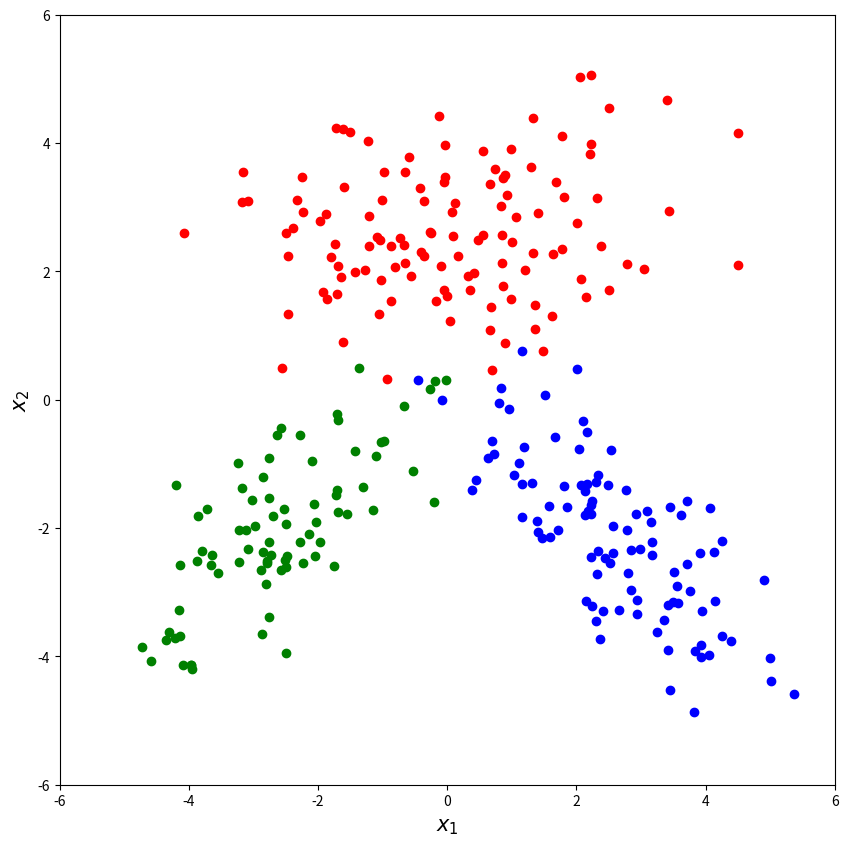
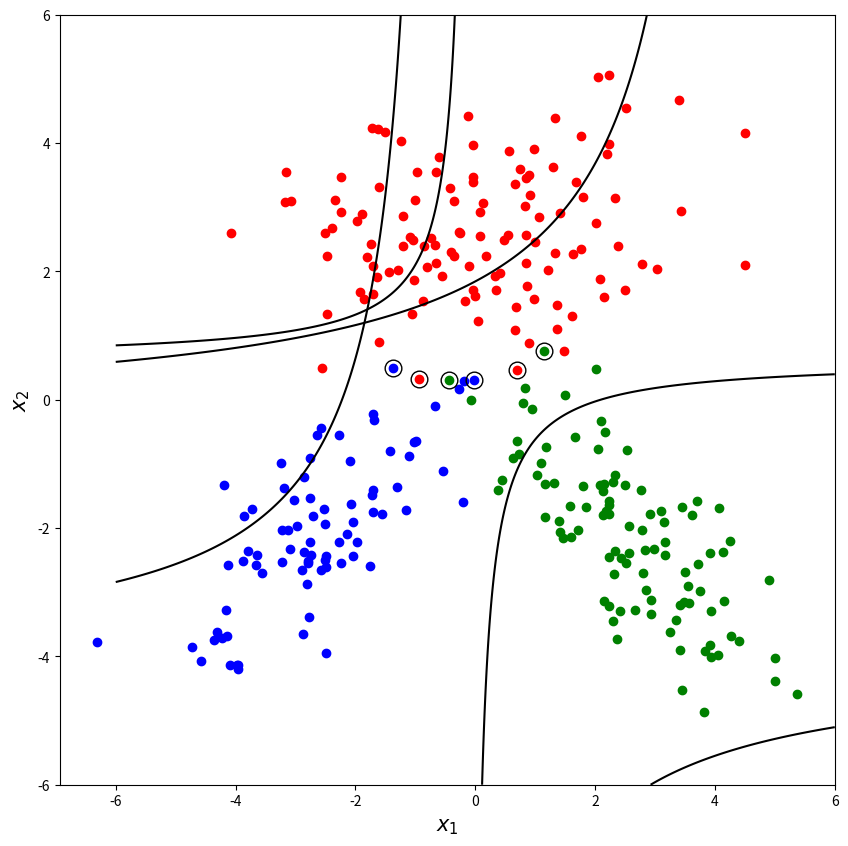
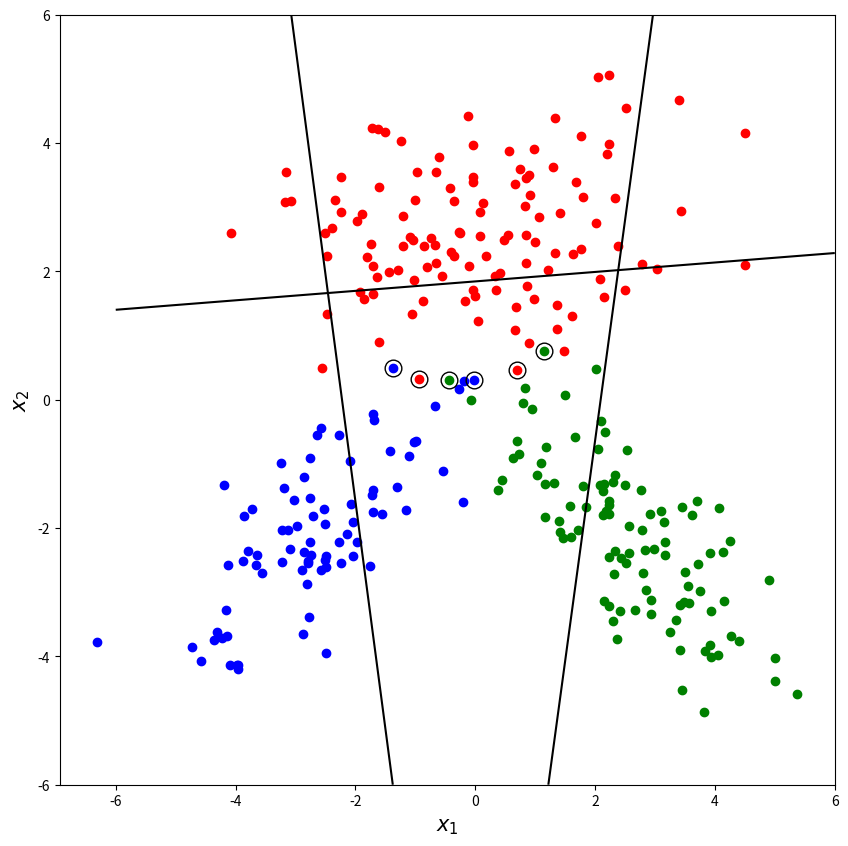

Reproduce these figures in Python, in order.
import numpy as np
import matplotlib.pyplot as plt
import pandas as pd

# Generating Random Points
np.random.seed(421)

data_1 = np.random.multivariate_normal(mean=np.array([+0.0, +2.5]), cov=np.array([[+3.2, +0.0], [+0.0, +1.2]]), size=120)
data_2 = np.random.multivariate_normal(mean=np.array([-2.5, -2.0]), cov=np.array([[+1.2, +0.8], [+0.8, +1.2]]), size=80)
data_3 = np.random.multivariate_normal(mean=np.array([+2.5, -2.0]), cov=np.array([[+1.2, -0.8], [-0.8, +1.2]]), size=100)

X = np.vstack([data_1, data_2, data_3]) # data matrix
y = np.concatenate([np.repeat(1, data_1.shape[0]), np.repeat(2, data_2.shape[0]), np.repeat(3, data_3.shape[0])])


plt.figure(figsize = (10, 10))
plt.plot(data_1[:,0], data_1[:,1], 'ro')
plt.plot(data_2[:,0], data_2[:,1], 'go')
plt.plot(data_3[:,0], data_3[:,1], 'bo')
plt.xlabel("$x_1$", fontsize=15)
plt.ylabel("$x_2$", fontsize=15)
plt.xlim(-6, +6)
plt.ylim(-6, +6)
plt.show()


# Estimating the Parameters
## Sample Mean
def estimate_sample_mean(data):
    return [np.sum(data[:, i]) / data.shape[0] for i in range(data.shape[1])]

sample_means = np.array([estimate_sample_mean(data) for data in [data_1, data_2, data_3]])
print(sample_means)

## Sample Covariance Matrix
def estimate_covariance_matrix(data):
    return np.array([
        np.sum((data[:, 0] - estimate_sample_mean(data)[0]) * (data[:, 0] - estimate_sample_mean(data)[0])) / data.shape[0],
        np.sum((data[:, 0] - estimate_sample_mean(data)[0]) * (data[:, 1] - estimate_sample_mean(data)[1])) / data.shape[0],
        np.sum((data[:, 1] - estimate_sample_mean(data)[1]) * (data[:, 0] - estimate_sample_mean(data)[0])) / data.shape[0],
        np.sum((data[:, 1] - estimate_sample_mean(data)[1]) * (data[:, 1] - estimate_sample_mean(data)[1])) / data.shape[0]
    ]).reshape(2, 2)

sample_covariances = np.array([estimate_covariance_matrix(data) for data in [data_1, data_2, data_3]])
print(sample_covariances)

## Prior Probabilities
def prior_probability(data, X):
    return data.shape[0] / X.shape[0]

class_priors = [prior_probability(data, X) for data in [data_1, data_2, data_3]]
print(class_priors)


# Calculating Confusion Matrix
## Quadratic Discriminant
def quadratic_discriminant(x, sample_covariance, sample_mean, class_prior):
    return - (1/2 * np.log(np.linalg.det(sample_covariance))) - (1/2 * ((x - sample_mean) @ np.linalg.inv(sample_covariance) @ (x - sample_mean).T)) + (np.log(class_prior))

## Algorithm
def predict(x):
    g1 = quadratic_discriminant(x, sample_covariances[0], sample_means[0], class_priors[0])
    g2 = quadratic_discriminant(x, sample_covariances[1], sample_means[1], class_priors[1])
    g3 = quadratic_discriminant(x, sample_covariances[2], sample_means[2], class_priors[2])
    
    if g1 > g2 and g1 > g3:
        return 1
    elif g2 > g1 and g2 > g3:
        return 2
    else:
        return 3

y_pred = np.array([predict(x) for x in X])

## Confusion Matrix
confusion_matrix = pd.crosstab(y_pred, y, rownames = ["y_pred"], colnames = ["y_truth"])
print(confusion_matrix)


# Drawing Decision Boundaries
## Quadratic Discriminant
def Wi(sample_covariance):
    return -1/2 * np.linalg.inv(sample_covariance)

W1, W2, W3 = [Wi(sample_covariance) for sample_covariance in sample_covariances]

print(f"W1:\n{W1}\n")
print(f"W2:\n{W2}\n")
print(f"W3:\n{W3}")

def wi(sample_covariance, sample_mean):
    return np.linalg.inv(sample_covariance) @ sample_mean

w1, w2, w3 = [wi(sample_covariance, sample_mean) for sample_covariance, sample_mean in zip(sample_covariances, sample_means)]

print(f"w1:\n{w1}\n")
print(f"w2:\n{w2}\n")
print(f"w3:\n{w3}")

def wi0(sample_covariance, sample_mean, class_prior):
    return - (1/2 * (sample_mean.T @ np.linalg.inv(sample_covariance) @ sample_mean)) - (1/2 * np.log(np.linalg.det(sample_covariance))) + np.log(class_prior)

w10, w20, w30 = [wi0(sample_covariance, sample_mean, class_prior) for sample_covariance, sample_mean, class_prior in zip(sample_covariances, sample_means, class_priors)]

print(f"w10:\n{w10}\n")
print(f"w20:\n{w20}\n")
print(f"w30:\n{w30}")



x1_interval = np.linspace(-6, +6, 1200)
x2_interval = np.linspace(-6, +6, 1200)
x1_grid, x2_grid = np.meshgrid(x1_interval, x2_interval)

discriminant_values_1 = (x1_grid * W1[0, 0] * x1_grid.T) + (x1_grid * W1[0, 1] * x1_grid.T) + (x2_grid * W1[1, 0] * x2_grid.T) + (x2_grid * W1[1, 1] * x2_grid.T) + (w1[0] * x1_grid) + (w1[1] * x2_grid) + w10
discriminant_values_2 = (x1_grid * W2[0, 0] * x1_grid.T) + (x1_grid * W2[0, 1] * x1_grid.T) + (x2_grid * W2[1, 0] * x2_grid.T) + (x2_grid * W2[1, 1] * x2_grid.T) + (w2[0] * x1_grid) + (w2[1] * x2_grid) + w20
discriminant_values_3 = (x1_grid * W3[0, 0] * x1_grid.T) + (x1_grid * W3[0, 1] * x1_grid.T) + (x2_grid * W3[1, 0] * x2_grid.T) + (x2_grid * W3[1, 1] * x2_grid.T) + (w3[0] * x1_grid) + (w3[1] * x2_grid) + w30

plt.figure(figsize = (10, 10))
plt.plot(X[y == 1, 0], X[y == 1, 1], "ro")
plt.plot(X[y == 2, 0], X[y == 2, 1], "bo")
plt.plot(X[y == 3, 0], X[y == 3, 1], "go")
plt.plot(X[y_pred != y, 0], X[y_pred != y, 1], "ko", markersize = 12, fillstyle = "none")
plt.contour(x1_grid, x2_grid, discriminant_values_1, levels = 0, colors = "k")
plt.contour(x1_grid, x2_grid, discriminant_values_2, levels = 0, colors = "k")
plt.contour(x1_grid, x2_grid, discriminant_values_3, levels = 0, colors = "k")
plt.xlabel("$x_1$", fontsize=15)
plt.ylabel("$x_2$", fontsize=15)

plt.show()

### Linear Decision Boundaries
discriminant_values_1 = (w1[0] * x1_grid) + (w1[1] * x2_grid) + w10
discriminant_values_2 = (w2[0] * x1_grid) + (w2[1] * x2_grid) + w20
discriminant_values_3 = (w3[0] * x1_grid) + (w3[1] * x2_grid) + w30

plt.figure(figsize = (10, 10))
plt.plot(X[y == 1, 0], X[y == 1, 1], "ro")
plt.plot(X[y == 2, 0], X[y == 2, 1], "bo")
plt.plot(X[y == 3, 0], X[y == 3, 1], "go")
plt.plot(X[y_pred != y, 0], X[y_pred != y, 1], "ko", markersize = 12, fillstyle = "none")
plt.contour(x1_grid, x2_grid, discriminant_values_1, levels = 0, colors = "k")
plt.contour(x1_grid, x2_grid, discriminant_values_2, levels = 0, colors = "k")
plt.contour(x1_grid, x2_grid, discriminant_values_3, levels = 0, colors = "k")
plt.xlabel("$x_1$", fontsize=15)
plt.ylabel("$x_2$", fontsize=15)

plt.show()

